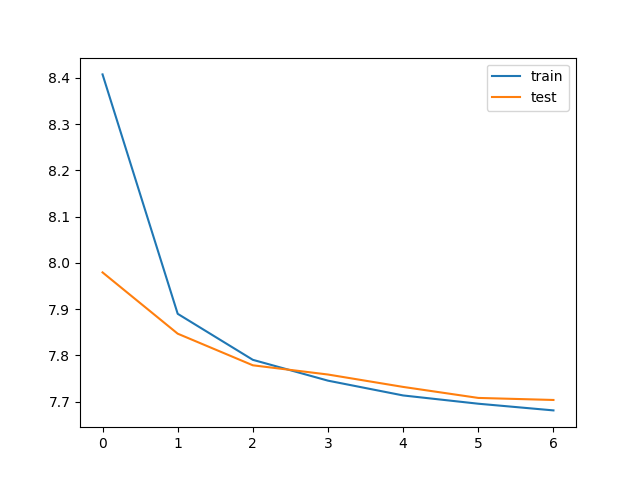

The data file committed next to this chart (first rows):
train_loss, test_loss, save
8.407, 7.979, V
7.89, 7.847, V
7.791, 7.779, V
7.746, 7.759, V
7.714, 7.732, V
7.696, 7.708, V
7.681, 7.704, V
